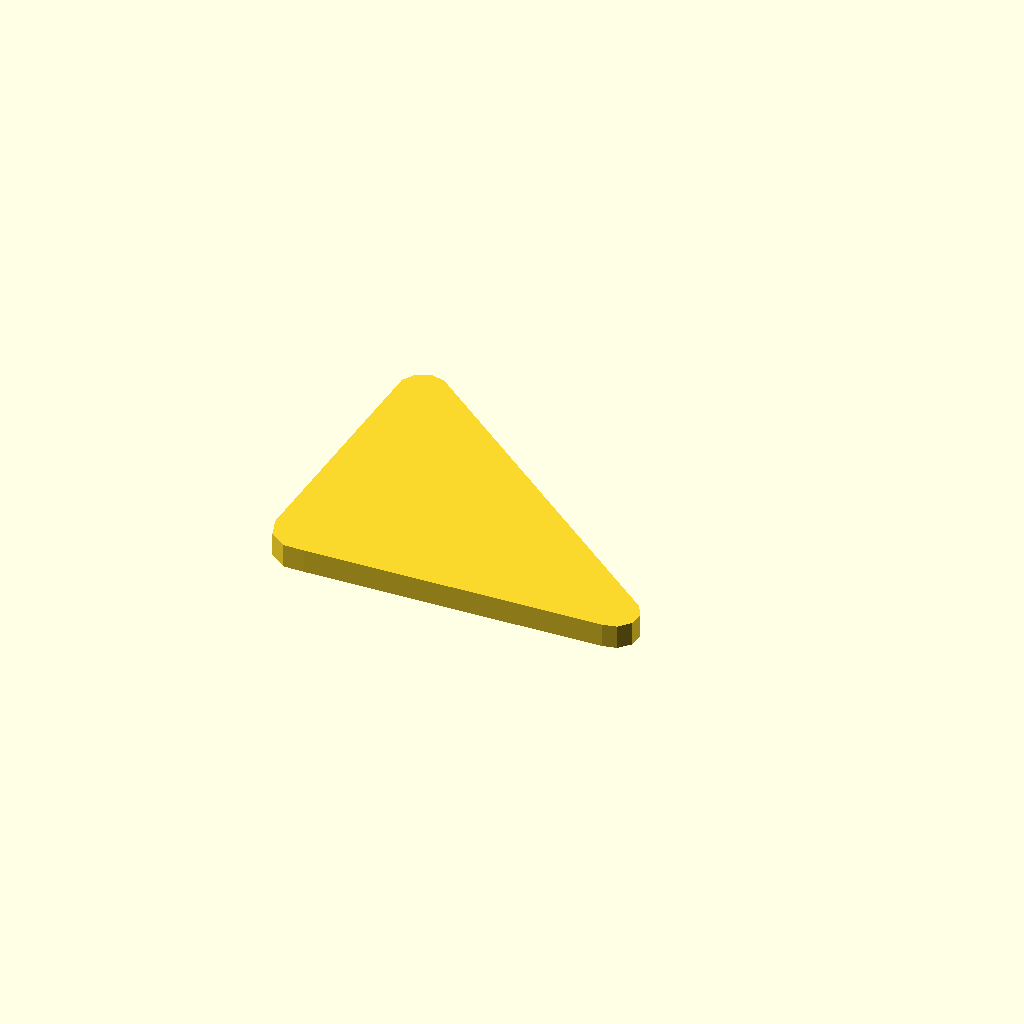
Cell 1: the model at its default parameters.
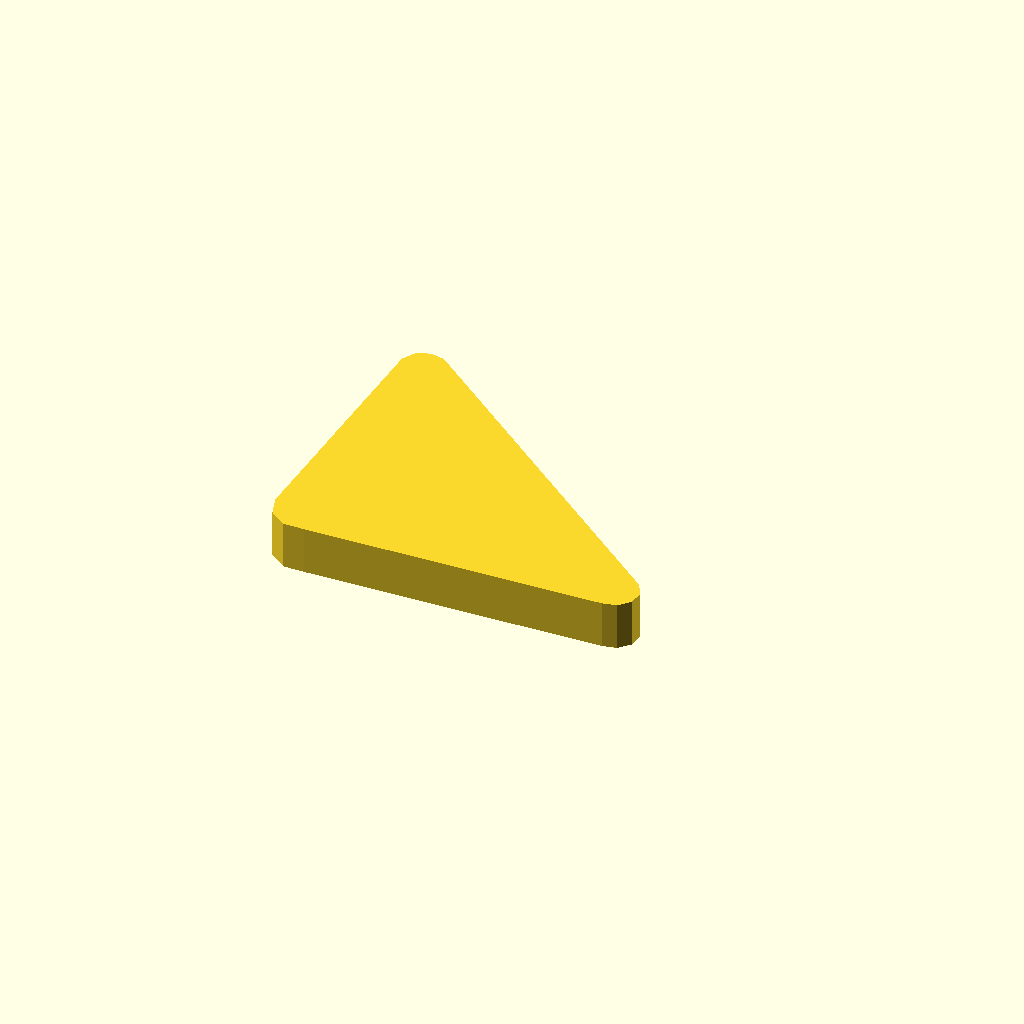
Cell 2: the same model with profile_height = 10.
All cells are drawn from one camera (rotation 55°, 0°, 25°, orthographic, colour scheme Cornfield), so only the parameter changes between them.
The OpenSCAD source (optional_data/data/sketch1/leverarms/part_0075.scad):
$fn = 32;

// ----------------------------------------------------------------------
// Lever arm: two bosses 14 and 10 mm, 65 mm between centres
// ----------------------------------------------------------------------

// --- parameters (mm) ---
profile_height = 5;       // extrusion height
profile_points = 13;      // points of the closed outline

profile = [[0, 6.657], [1.337, 2.543], [4.837, 0], [9.163, 0], [71.477, 1.685], [74.5, 2.327], [76.568, 4.624], [76.891, 7.697], [75.346, 10.373], [9.5, 62.988], [6.477, 63.63], [3.654, 62.373], [2.109, 59.697]];  // single closed polygon, 13 points, counter clockwise

// --- the one profile operation ---
linear_extrude(height = profile_height) polygon(points = profile);
Customizer parameters (derived from the source; name, type, default, range or options):
profile_height: number, default 5
profile_points: number, default 13
